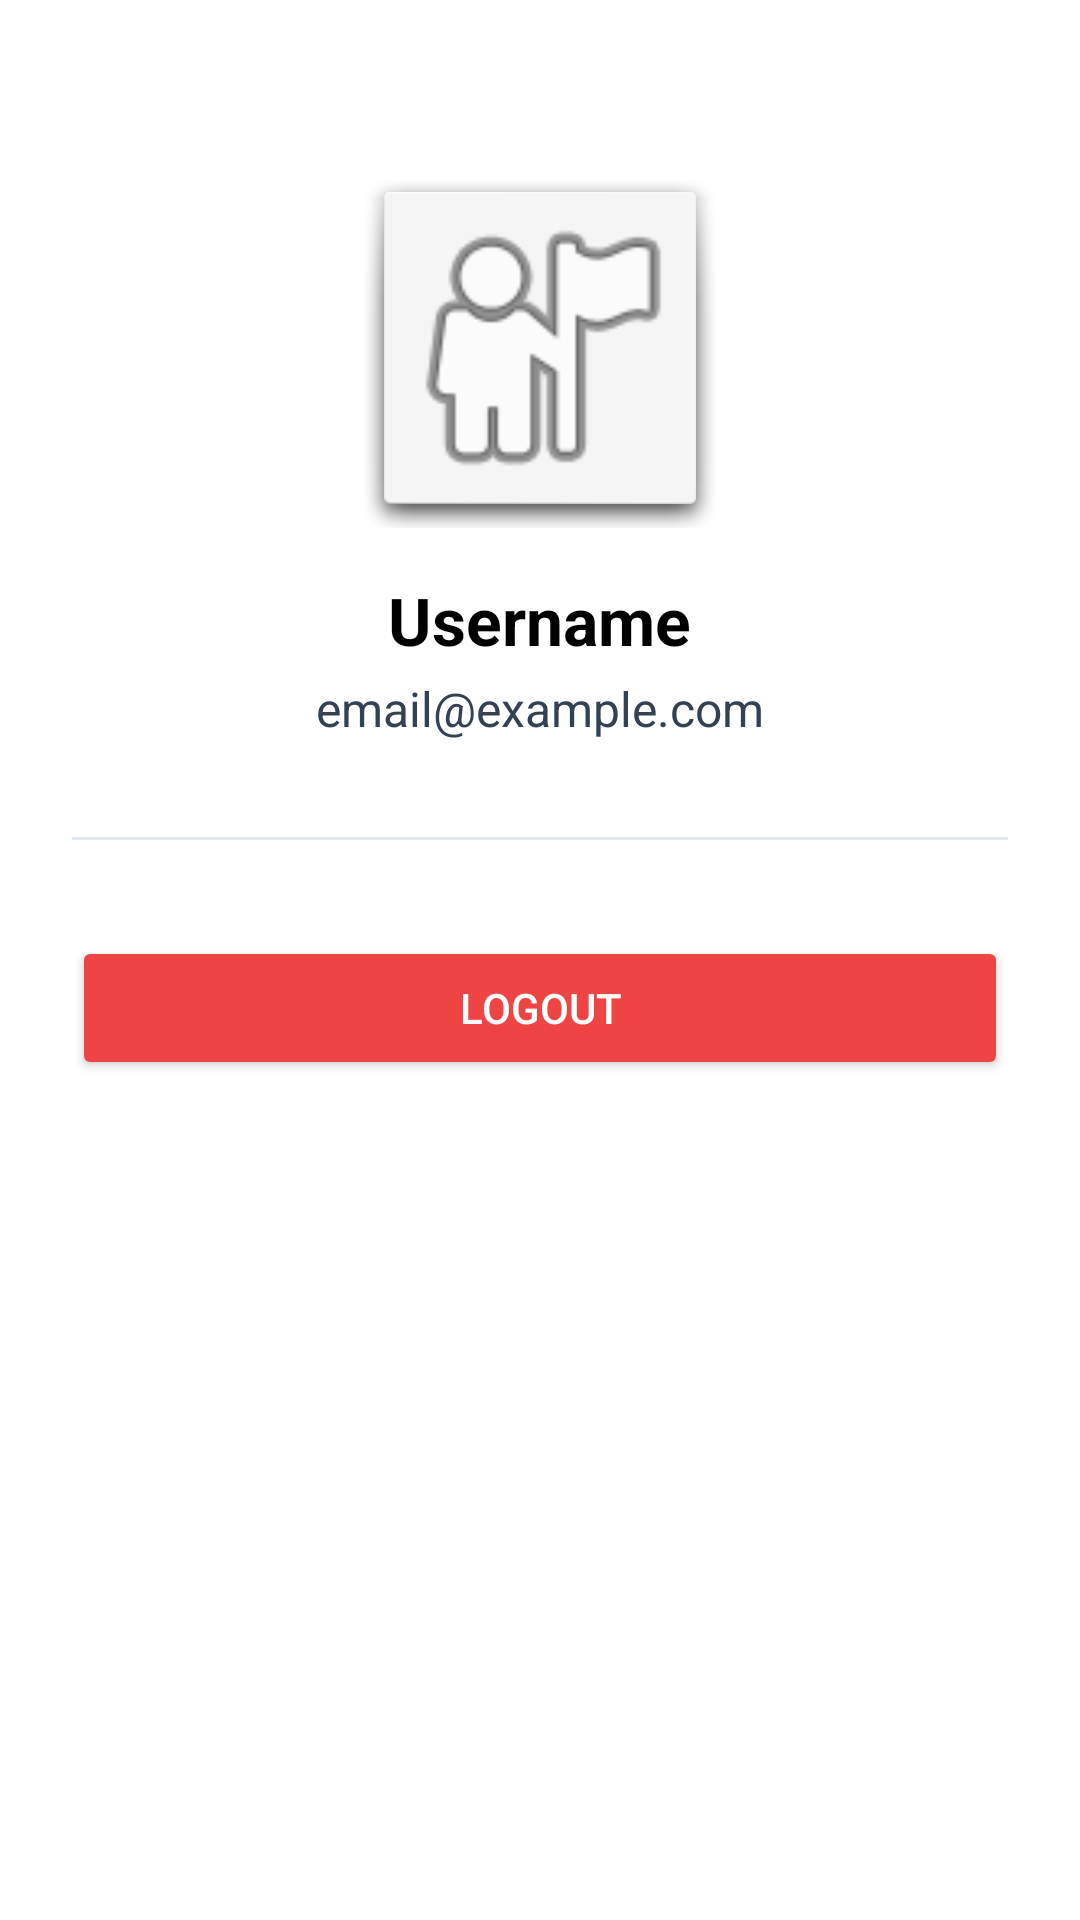

Layout XML and referenced resources for this Android screen:
<!-- AndroidManifest.xml: application theme Theme.Imi -->
<!-- res/layout/fragment_profile.xml -->
<?xml version="1.0" encoding="utf-8"?>
<LinearLayout xmlns:android="http://schemas.android.com/apk/res/android"
    android:layout_width="match_parent"
    android:layout_height="match_parent"
    android:orientation="vertical"
    android:gravity="center_horizontal"
    android:padding="24dp">

    <ImageView
        android:id="@+id/ivProfileAvatar"
        android:layout_width="120dp"
        android:layout_height="120dp"
        android:layout_marginTop="32dp"
        android:src="@android:drawable/ic_menu_myplaces"
        android:scaleType="centerCrop"
        android:background="@android:drawable/dialog_holo_light_frame" />

    <TextView
        android:id="@+id/tvProfileUsername"
        android:layout_width="wrap_content"
        android:layout_height="wrap_content"
        android:layout_marginTop="16dp"
        android:text="Username"
        android:textColor="@color/black"
        android:textSize="22sp"
        android:textStyle="bold" />

    <TextView
        android:id="@+id/tvProfileEmail"
        android:layout_width="wrap_content"
        android:layout_height="wrap_content"
        android:layout_marginTop="4dp"
        android:text="email@example.com"
        android:textColor="@color/slate_700"
        android:textSize="16sp" />

    <View
        android:layout_width="match_parent"
        android:layout_height="1dp"
        android:layout_marginTop="32dp"
        android:background="#E2E8F0" />

    <Button
        android:id="@+id/btnLogout"
        android:layout_width="match_parent"
        android:layout_height="wrap_content"
        android:layout_marginTop="32dp"
        android:text="Logout"
        android:backgroundTint="@color/call_decline"
        android:textColor="@color/white" />

</LinearLayout>
<!-- resources referenced by this layout -->
<resources>
  <color name="black">#000000</color>
  <color name="call_decline">#EF4444</color>
  <color name="slate_700">#334155</color>
  <color name="white">#FFFFFF</color>
  <style name="Theme.Imi" parent="Theme.MaterialComponents.DayNight.NoActionBar">
          <item name="colorPrimary">@color/primary</item>
          <item name="colorPrimaryDark">@color/primary_dark</item>
          <item name="colorAccent">@color/accent</item>
          <item name="android:statusBarColor">@color/white</item>
          <item name="android:windowLightStatusBar">true</item>
      </style>
  <color name="primary">#2AABEE</color>
  <color name="primary_dark">#229ED9</color>
  <color name="accent">#00C853</color>
</resources>
